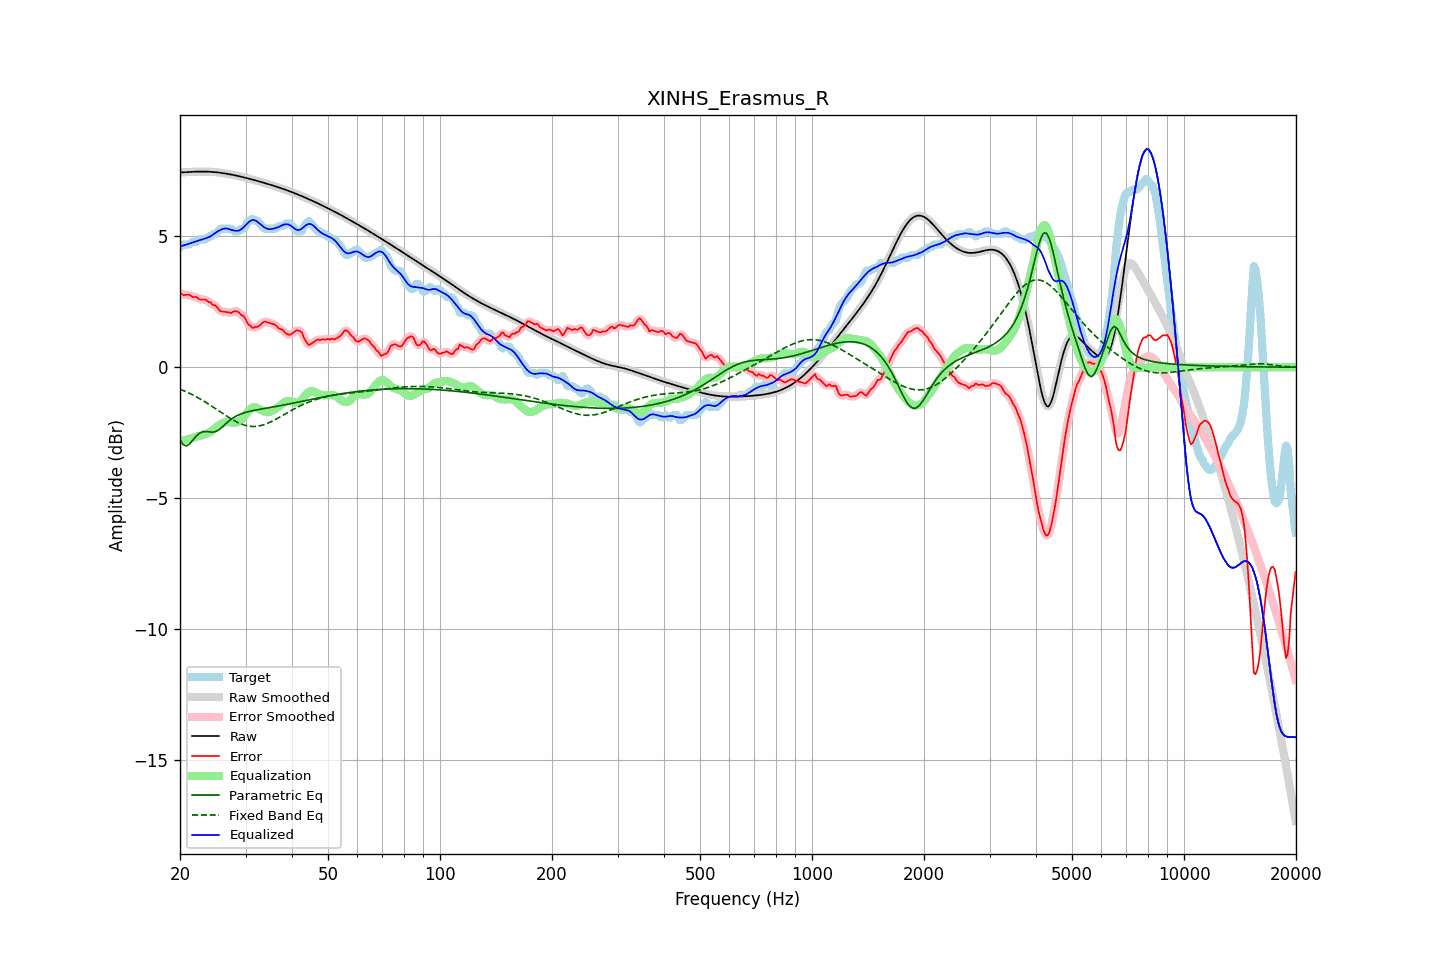

Source data for this figure (header and first rows):
frequency, raw, error, smoothed, error_smoothed, equalization, parametric_eq, fixed_band_eq, equalized_raw, equalized_smoothed, target
20.00, 7.43, 2.85, 7.43, 2.84, -2.82, -2.77, -0.84, 4.61, 4.61, 4.58
20.20, 7.43, 2.80, 7.43, 2.80, -2.81, -2.86, -0.86, 4.63, 4.63, 4.63
20.40, 7.44, 2.75, 7.44, 2.77, -2.79, -2.95, -0.89, 4.64, 4.64, 4.68
20.61, 7.44, 2.76, 7.44, 2.76, -2.78, -2.98, -0.91, 4.66, 4.66, 4.68
20.81, 7.44, 2.76, 7.44, 2.76, -2.76, -3.00, -0.94, 4.68, 4.68, 4.68
21.02, 7.45, 2.77, 7.45, 2.76, -2.75, -2.97, -0.97, 4.70, 4.70, 4.68
21.23, 7.45, 2.76, 7.45, 2.74, -2.73, -2.93, -1.00, 4.72, 4.72, 4.69
21.44, 7.45, 2.71, 7.45, 2.72, -2.71, -2.85, -1.03, 4.74, 4.74, 4.74
21.66, 7.46, 2.68, 7.46, 2.69, -2.70, -2.78, -1.06, 4.76, 4.76, 4.78
21.87, 7.46, 2.68, 7.46, 2.68, -2.68, -2.71, -1.09, 4.78, 4.78, 4.78
22.09, 7.46, 2.68, 7.46, 2.66, -2.66, -2.63, -1.12, 4.80, 4.80, 4.78
22.31, 7.46, 2.64, 7.46, 2.64, -2.64, -2.58, -1.16, 4.82, 4.82, 4.82
22.54, 7.46, 2.58, 7.46, 2.61, -2.62, -2.52, -1.19, 4.84, 4.84, 4.88
22.76, 7.46, 2.58, 7.46, 2.58, -2.60, -2.49, -1.23, 4.86, 4.86, 4.88
22.99, 7.46, 2.58, 7.46, 2.58, -2.59, -2.47, -1.26, 4.88, 4.88, 4.88
23.22, 7.46, 2.58, 7.46, 2.58, -2.57, -2.46, -1.30, 4.90, 4.90, 4.88
23.45, 7.46, 2.58, 7.46, 2.56, -2.54, -2.45, -1.34, 4.92, 4.92, 4.88
23.69, 7.46, 2.52, 7.46, 2.53, -2.52, -2.46, -1.38, 4.94, 4.94, 4.94
23.92, 7.46, 2.48, 7.46, 2.49, -2.49, -2.47, -1.41, 4.96, 4.96, 4.98
24.16, 7.45, 2.47, 7.45, 2.45, -2.46, -2.47, -1.45, 5.00, 5.00, 4.98
24.40, 7.45, 2.40, 7.45, 2.42, -2.42, -2.48, -1.49, 5.03, 5.03, 5.05
24.65, 7.45, 2.36, 7.45, 2.38, -2.37, -2.47, -1.54, 5.08, 5.08, 5.08
24.89, 7.44, 2.36, 7.44, 2.34, -2.32, -2.46, -1.58, 5.12, 5.12, 5.08
25.14, 7.43, 2.29, 7.43, 2.28, -2.27, -2.43, -1.62, 5.16, 5.16, 5.14
25.39, 7.43, 2.21, 7.43, 2.22, -2.23, -2.40, -1.66, 5.20, 5.20, 5.21
25.65, 7.42, 2.14, 7.42, 2.16, -2.19, -2.35, -1.70, 5.23, 5.23, 5.28
25.91, 7.41, 2.13, 7.41, 2.13, -2.15, -2.30, -1.74, 5.26, 5.26, 5.28
26.16, 7.40, 2.12, 7.40, 2.11, -2.12, -2.24, -1.78, 5.28, 5.28, 5.28
26.43, 7.39, 2.11, 7.39, 2.11, -2.10, -2.18, -1.83, 5.29, 5.29, 5.28
26.69, 7.38, 2.10, 7.38, 2.10, -2.09, -2.13, -1.87, 5.29, 5.29, 5.28
26.96, 7.37, 2.09, 7.37, 2.09, -2.09, -2.07, -1.90, 5.28, 5.28, 5.28
27.23, 7.36, 2.08, 7.36, 2.08, -2.10, -2.02, -1.94, 5.26, 5.26, 5.28
27.50, 7.35, 2.07, 7.35, 2.09, -2.11, -1.98, -1.98, 5.24, 5.24, 5.28
27.77, 7.34, 2.11, 7.34, 2.11, -2.11, -1.94, -2.02, 5.22, 5.22, 5.23
28.05, 7.32, 2.14, 7.32, 2.13, -2.11, -1.90, -2.05, 5.21, 5.21, 5.18
28.33, 7.31, 2.13, 7.31, 2.14, -2.11, -1.86, -2.08, 5.20, 5.20, 5.18
28.62, 7.30, 2.12, 7.30, 2.11, -2.09, -1.83, -2.11, 5.21, 5.21, 5.18
28.90, 7.28, 2.08, 7.28, 2.06, -2.06, -1.81, -2.14, 5.22, 5.22, 5.21
29.19, 7.27, 1.99, 7.27, 2.02, -2.01, -1.78, -2.17, 5.26, 5.26, 5.28
29.48, 7.25, 1.97, 7.25, 1.97, -1.94, -1.76, -2.19, 5.31, 5.31, 5.28
29.78, 7.24, 1.91, 7.24, 1.89, -1.87, -1.74, -2.21, 5.37, 5.37, 5.33
30.08, 7.22, 1.81, 7.22, 1.80, -1.79, -1.72, -2.23, 5.43, 5.43, 5.41
30.38, 7.21, 1.68, 7.21, 1.71, -1.71, -1.70, -2.24, 5.50, 5.50, 5.53
30.68, 7.19, 1.61, 7.19, 1.61, -1.64, -1.69, -2.25, 5.55, 5.55, 5.58
30.99, 7.18, 1.58, 7.18, 1.55, -1.59, -1.67, -2.26, 5.59, 5.59, 5.60
31.30, 7.16, 1.50, 7.16, 1.53, -1.55, -1.66, -2.26, 5.61, 5.61, 5.66
31.61, 7.14, 1.51, 7.14, 1.52, -1.53, -1.65, -2.26, 5.61, 5.61, 5.63
31.93, 7.13, 1.54, 7.13, 1.52, -1.53, -1.64, -2.26, 5.59, 5.59, 5.58
32.24, 7.11, 1.53, 7.11, 1.54, -1.55, -1.62, -2.25, 5.56, 5.56, 5.58
32.57, 7.09, 1.56, 7.09, 1.57, -1.59, -1.61, -2.24, 5.51, 5.51, 5.53
32.89, 7.07, 1.62, 7.07, 1.62, -1.62, -1.60, -2.23, 5.45, 5.45, 5.46
33.22, 7.06, 1.68, 7.06, 1.68, -1.66, -1.59, -2.21, 5.40, 5.40, 5.38
33.55, 7.04, 1.73, 7.04, 1.72, -1.68, -1.58, -2.20, 5.36, 5.36, 5.31
33.89, 7.02, 1.74, 7.02, 1.73, -1.70, -1.57, -2.17, 5.32, 5.32, 5.28
34.23, 7.00, 1.72, 7.00, 1.73, -1.72, -1.56, -2.15, 5.29, 5.29, 5.28
34.57, 6.98, 1.70, 6.98, 1.71, -1.71, -1.55, -2.13, 5.27, 5.27, 5.28
34.92, 6.96, 1.68, 6.96, 1.68, -1.70, -1.54, -2.10, 5.26, 5.26, 5.28
35.27, 6.95, 1.66, 6.95, 1.67, -1.67, -1.53, -2.07, 5.27, 5.27, 5.28
35.62, 6.93, 1.65, 6.93, 1.65, -1.64, -1.52, -2.04, 5.28, 5.28, 5.28
35.97, 6.91, 1.63, 6.91, 1.62, -1.61, -1.51, -2.01, 5.30, 5.30, 5.28
... 635 more rows
